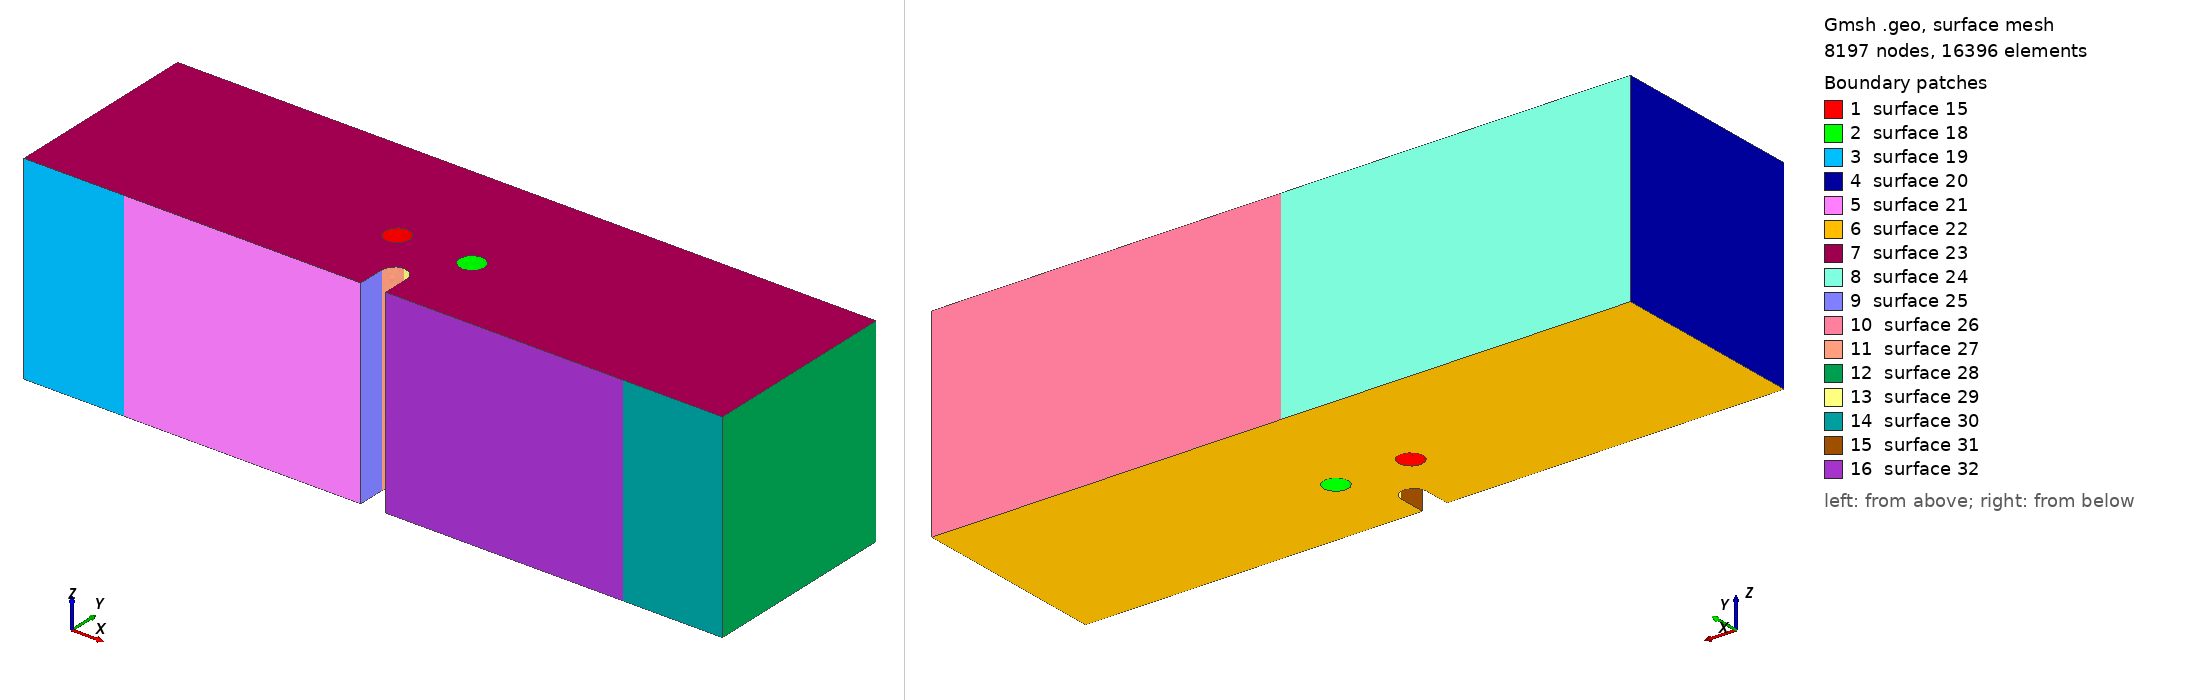

Gmsh geometry script, surface-meshed: 8197 nodes, 16396 surface elements. Boundary patches (legend numbers): 1 surface 15, 2 surface 18, 3 surface 19, 4 surface 20, 5 surface 21, 6 surface 22, 7 surface 23, 8 surface 24, 9 surface 25, 10 surface 26, 11 surface 27, 12 surface 28, 13 surface 29, 14 surface 30, 15 surface 31, 16 surface 32. Left view from above one corner, right view from below the opposite corner. The script declares no physical surfaces, so the legend lists its geometric surfaces. The drawing asked Gmsh for element sizes between 1% and 20% of the model's largest extent; the script's own settings can give other sizes.

=== mesh_2holes_3d_x1.50mm_y1.6mm_radi0.5mm.geo (drawn) ===
SetFactory("OpenCASCADE");

//==============================================================================
// MESH PARAMETERS
//==============================================================================
// Global mesh size parameters
lc = 0.001;          // Global mesh size (1 mm)
lc_refined = 1e-4;   // Refined mesh size in notch region (50 microns)
lc_support = 2.5e-4; // Refined mesh size at support regions (250 microns)
extrude_z = 0.008;   // Total thickness in z-direction (8 mm)

//==============================================================================
// HOLE PARAMETERS (position relative to notch tip)
//==============================================================================
// Notch tip coordinates (reference point)
notch_tip_x = 0.0140;
notch_tip_y = 0.0016;

//==============================================================================
// TWO HOLES CONFIGURATION
// Hole 1: Left side of notch tip (negative x offset)
// Hole 2: Right side of notch tip (positive x offset)
//==============================================================================

// Horizontal offset from notch tip (absolute distance in meters)
// User can modify these values to change hole positions
dx_left = 0.0015;    // Left hole: horizontal distance from notch tip (1.5 mm)
dx_right = 0.0015;   // Right hole: horizontal distance from notch tip (1.5 mm)

// Vertical offset from notch tip (same for both holes by default)
dy_left = 0.0016;    // Left hole: vertical distance from notch tip (1.6 mm)
dy_right = 0.0016;   // Right hole: vertical distance from notch tip (1.6 mm)

// Hole geometry (can be different for each hole)
hole_radius_left = 0.0005;   // Left hole radius (0.5 mm)
hole_radius_right = 0.0005;  // Right hole radius (0.5 mm)

// Computed hole center coordinates
// Left hole: located at notch_tip_x - dx_left (to the left of notch)
hole_left_x = notch_tip_x - dx_left;
hole_left_y = notch_tip_y + dy_left;
hole_left_z = extrude_z / 2.0;

// Right hole: located at notch_tip_x + dx_right (to the right of notch)
hole_right_x = notch_tip_x + dx_right;
hole_right_y = notch_tip_y + dy_right;
hole_right_z = extrude_z / 2.0;

// Element type: Tetrahedral elements
// Geometry: 3D beam with notch and two cylindrical holes (one on each side of notch)
// Hole positions are parameterized by (dx_left, dy_left) and (dx_right, dy_right)
// XY-plane refinement: 50 microns in notch region, 1 mm elsewhere
// Refinement is controlled by background mesh fields, not layer distribution
//==============================================================================

// Define square corner points (2D base in XY plane at z=0)
Point(1) = {      0,      0,   0, lc};
Point(2) = { 0.0135,      0,   0, lc};
Point(3) = { 0.0135, 0.0011,   0, lc};
Point(4) = { 0.0140, 0.0016,   0, lc};
Point(5) = { 0.0145, 0.0011,   0, lc};
Point(6) = { 0.0145,      0,   0, lc};
Point(7) = { 0.0280,      0,   0, lc};
Point(8) = { 0.0280, 0.0080,   0, lc};
Point(9) = {      0, 0.0080,   0, lc};
Point(14) = { 0.0140, 0.0011, 0, lc};  // Circle center for notch

// POINTS FOR LINE SUPPORTS (at center of original patches)
// Left support line: x = 0.004 (center)
Point(25) = { 0.004,      0, 0, lc_support};  // Left support line position

// Right support line: x = 0.024 (center)
Point(26) = { 0.024,      0, 0, lc_support};  // Right support line position

// Top loading line: x = 0.014 (center)
Point(27) = { 0.014, 0.0080, 0, lc_support};  // Loading line position

// Define edges with LINE SUPPORT points (simplified from surface patches)
// Bottom edge: left corner -> left support -> notch -> right support -> right corner
Line(1) = {1, 25};       // Bottom left corner to left support line
Line(2) = {25, 2};       // Left support line to notch start
Line(3) = {2, 3};        // Notch vertical left
Circle(4) = {3, 14, 4};  // Notch circle left
Circle(5) = {4, 14, 5};  // Notch circle right
Line(6) = {5, 6};        // Notch vertical right
Line(7) = {6, 26};       // Notch end to right support line
Line(8) = {26, 7};       // Right support line to right corner

// Right edge
Line(9) = {7, 8};

// Top edge: right corner -> loading line -> left corner
Line(10) = {8, 27};      // Top right to loading line
Line(11) = {27, 9};      // Loading line to top left corner

// Left edge
Line(12) = {9, 1};

// Loop and surface for the square
Curve Loop(1) = {1, 2, 3, 4, 5, 6, 7, 8, 9, 10, 11, 12};
Plane Surface(1) = {1};

// Extrude the surface in z-direction to create 3D volume
// Using tetrahedral elements
// Z-direction refinement will be controlled by background mesh field

out[] = Extrude {0, 0, extrude_z} {
  Surface{1};
  // No Recombine -> creates tetrahedral elements
};

Printf("Z-direction mesh: Tetrahedral elements with field-based refinement");

// Query the actual volume ID after extrusion (before creating cylinders)
vols_after_extrude[] = Volume "*";
Printf("Volume after extrusion: %g (count: %g)", vols_after_extrude[0], #vols_after_extrude[]);
main_vol = vols_after_extrude[0];

//==============================================================================
// CREATE TWO CYLINDRICAL HOLES
//==============================================================================
// Create cylinders through the entire thickness
// Cylinder(tag) = {x, y, z, dx, dy, dz, r} - creates cylinder from (x,y,z) along direction (dx,dy,dz)

// Left hole (to the left of notch tip)
Cylinder(100) = {hole_left_x, hole_left_y, 0, 0, 0, extrude_z, hole_radius_left};

// Right hole (to the right of notch tip)
Cylinder(101) = {hole_right_x, hole_right_y, 0, 0, 0, extrude_z, hole_radius_right};

Printf("=== Two Holes Configuration ===");
Printf("Left hole center: (%g, %g), radius: %g", hole_left_x, hole_left_y, hole_radius_left);
Printf("Left hole offset from notch tip: dx=%g, dy=%g", -dx_left, dy_left);
Printf("Right hole center: (%g, %g), radius: %g", hole_right_x, hole_right_y, hole_radius_right);
Printf("Right hole offset from notch tip: dx=%g, dy=%g", dx_right, dy_right);

// Subtract both cylinders from the main volume using actual volume ID
Printf("Subtracting cylinders (Volume 100, 101) from main volume (Volume %g)", main_vol);
BooleanDifference{ Volume{main_vol}; Delete; }{ Volume{100}; Volume{101}; Delete; }

// Print extrusion output for debugging
Printf("=== After Boolean Difference (two holes subtraction) ===");

// Query all volumes after Boolean operation (volume ID changes after BooleanDifference)
all_vols[] = Volume "*";
Printf("Total volumes found: %g", #all_vols[]);
If (#all_vols[] > 0)
  For i In {0:#all_vols[]-1}
    Printf("  Volume[%g] = %g", i, all_vols[i]);
  EndFor
EndIf

// Query all surfaces to find the boundary patches
// After BooleanDifference, surface IDs change, so we query by geometric location
all_surfs[] = Surface "*";
Printf("Total surfaces found: %g", #all_surfs[]);

// Define Physical Volume using the volume after Boolean operation
If (#all_vols[] > 0)
  Physical Volume("volume") = {all_vols[0]};
  Printf("Physical Volume 'volume': Volume %g", all_vols[0]);
Else
  Printf("ERROR: No volumes found!");
EndIf

//==============================================================================
// BOUNDARY DEFINITIONS
// Note: Line/point boundaries are created using MOOSE mesh generators
// Only Physical Volume is needed here
//==============================================================================

eps = 1e-6;

Printf("===================================================");
Printf("Line support positions (defined in MOOSE input file):");
Printf("  Left support line at x = 0.004");
Printf("  Right support line at x = 0.024");
Printf("  Loading line at x = 0.014, y = 0.008");

// Mesh refinement fields for tetrahedral elements
// Field 1: Refine in the notch region (XY plane)
Field[1] = Box;
Field[1].VIn = lc_refined;  // Mesh size inside the notch region (50 microns)
Field[1].VOut = lc;         // Mesh size outside (1 mm)
Field[1].XMin = 0.013;
Field[1].XMax = 0.015;
Field[1].YMin = 0;
Field[1].YMax = 0.008;
Field[1].ZMin = 0;
Field[1].ZMax = extrude_z;
Field[1].Thickness = 0.003;

// Field 3: Refine between notch and LEFT hole (ligament region)
Field[3] = Box;
Field[3].VIn = lc_refined;  // Same refined mesh size as notch region
Field[3].VOut = lc;         // Mesh size outside
Field[3].XMin = hole_left_x - hole_radius_left - 0.001;  // Extend past left hole
Field[3].XMax = notch_tip_x + 0.001;  // Extend right of notch
Field[3].YMin = notch_tip_y;  // Start at notch tip
Field[3].YMax = hole_left_y + hole_radius_left + 0.001;  // Extend past hole top
Field[3].ZMin = 0;
Field[3].ZMax = extrude_z;
Field[3].Thickness = 0.002;  // Smooth transition thickness

// Field 7: Refine between notch and RIGHT hole (ligament region)
Field[7] = Box;
Field[7].VIn = lc_refined;  // Same refined mesh size as notch region
Field[7].VOut = lc;         // Mesh size outside
Field[7].XMin = notch_tip_x - 0.001;  // Extend left of notch
Field[7].XMax = hole_right_x + hole_radius_right + 0.001;  // Extend past right hole
Field[7].YMin = notch_tip_y;  // Start at notch tip
Field[7].YMax = hole_right_y + hole_radius_right + 0.001;  // Extend past hole top
Field[7].ZMin = 0;
Field[7].ZMax = extrude_z;
Field[7].Thickness = 0.002;  // Smooth transition thickness

// Field 4: Refine near left support line (x = 0.004)
Field[4] = Box;
Field[4].VIn = lc_support;  // Mesh size at support (250 microns)
Field[4].VOut = lc;         // Mesh size outside (1 mm)
Field[4].XMin = 0.002;
Field[4].XMax = 0.006;
Field[4].YMin = 0;
Field[4].YMax = 0.002;
Field[4].ZMin = 0;
Field[4].ZMax = extrude_z;
Field[4].Thickness = 0.002;

// Field 5: Refine near right support line (x = 0.024)
Field[5] = Box;
Field[5].VIn = lc_support;  // Mesh size at support (250 microns)
Field[5].VOut = lc;         // Mesh size outside (1 mm)
Field[5].XMin = 0.022;
Field[5].XMax = 0.026;
Field[5].YMin = 0;
Field[5].YMax = 0.002;
Field[5].ZMin = 0;
Field[5].ZMax = extrude_z;
Field[5].Thickness = 0.002;

// Field 6: Combine all fields (use minimum)
Field[6] = Min;
Field[6].FieldsList = {1, 3, 4, 5, 7};

Background Field = 6;

Printf("Mesh refinement: Notch region (XY) + Both hole ligaments + Bottom supports");
Printf("Geometry: 3D beam with TWO cylindrical holes");
Printf("  Left hole at (x=%g, y=%g), radius=%g", hole_left_x, hole_left_y, hole_radius_left);
Printf("  Right hole at (x=%g, y=%g), radius=%g", hole_right_x, hole_right_y, hole_radius_right);
